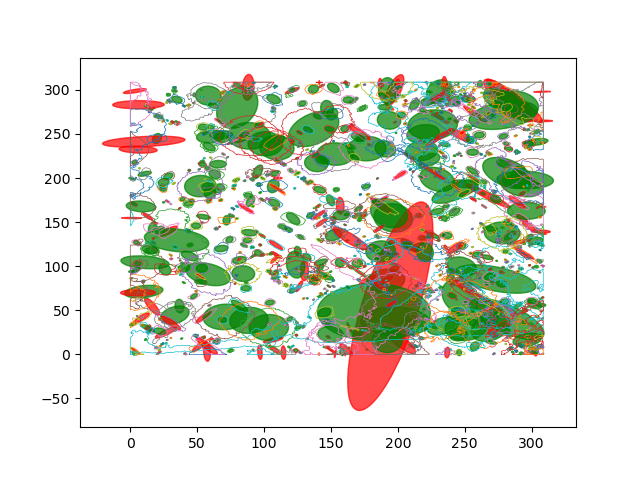

Data behind this chart, as committed beside it:
, area, centroid, mean_radius_edge_distance, mean_radius_circle_area, radius_minor_axis_ellipsis, aspect_ratio
0, 112.4, POINT (19.91381333223901 244.79454486957…, 6.101, 5.981, 6.41, 1.799
1, 195, POINT (109.08039190385766 241.1481668101…, 8.328, 7.878, 7.673, 2.195
2, 111.1, POINT (59.03059644031172 235.41692139130…, 6.241, 5.946, 6.664, 1.69
3, 172.1, POINT (208.23489611540546 123.8973674485…, 7.554, 7.401, 6.535, 2.647
4, 6.744, POINT (9.687797255927153 82.845565950714…, 1.441, 1.465, 1.641, 1.68
5, 68.35, POINT (52.62023703765106 82.231876123628…, 4.766, 4.664, 5.067, 1.774
6, 153.7, POINT (151.77996256154327 302.2081654000…, 7.114, 6.994, 7.315, 1.574
7, 11.62, POINT (29.172133137262367 287.3454794284…, 1.724, 1.923, 2.288, 1.663
8, 1.376, POINT (27.065593590421127 285.4069004571…, 0.7111, 0.6618, 0.7778, 1.699
9, 118.9, POINT (169.8616884458062 246.02996473065…, 6.409, 6.151, 6.753, 1.69
10, 100.9, POINT (107.47039604811545 171.8634402068…, 5.878, 5.667, 6.284, 1.663
11, 82.93, POINT (72.01829609614904 152.08103111753…, 5.537, 5.138, 5.312, 2.013
12, 172.4, POINT (121.76449055863374 153.9255533954…, 7.52, 7.408, 7.379, 2.018
13, 33.64, POINT (5.629491629992046 102.94744785948…, 3.239, 3.272, 4.16, 1.245
14, 123.5, POINT (81.59851797755506 106.83729117253…, 6.223, 6.269, 7.645, 1.415
15, 23.11, POINT (240.24141087141774 82.25246165930…, 2.78, 2.712, 3.114, 1.548
16, 55.99, POINT (104.37759084770424 58.67627729371…, 4.258, 4.222, 5.293, 1.288
17, 201.4, POINT (210.48251407061392 38.75736547432…, 8.287, 8.006, 8.497, 1.86
18, 18.41, POINT (163.86863115500742 30.20494049188…, 3.894, 2.421, 1.149, 10.12
19, 4.856, POINT (174.73993877389526 27.11099986135…, 1.406, 1.243, 0.9153, 4.373
20, 119.1, POINT (229.3560572558925 288.69377603068…, 6.389, 6.157, 7.006, 1.584
21, 20.45, POINT (45.64204948203216 174.26508089587…, 2.542, 2.551, 3.426, 1.192
22, 96.02, POINT (229.2766804260272 161.99061876160…, 5.69, 5.529, 5.859, 1.828
23, 108.2, POINT (156.84566120324408 104.0171056669…, 5.897, 5.87, 7.243, 1.332
24, 121.3, POINT (40.38144333616306 98.403116826998…, 6.235, 6.213, 8.026, 1.186
25, 95.53, POINT (177.84881172737198 84.86512346044…, 6.084, 5.514, 4.292, 3.22
26, 4.663, POINT (104.17738804075779 34.45538841587…, 1.274, 1.218, 1.411, 1.705
27, 123.8, POINT (221.92106562278371 286.5239071208…, 6.341, 6.278, 8.211, 1.195
28, 60.22, POINT (136.77842146498742 86.33337331960…, 4.479, 4.378, 4.643, 1.815
29, 159.5, POINT (81.63664090279583 54.948086901192…, 7.906, 7.125, 5.916, 2.847
30, 119, POINT (242.0781045302066 287.82509738471…, 6.384, 6.154, 7.362, 1.513
31, 17.64, POINT (58.32111769135462 173.88206167380…, 2.432, 2.37, 2.691, 1.606
32, 93.3, POINT (242.31454014249576 161.4781560865…, 5.645, 5.45, 5.917, 1.75
33, 106.8, POINT (169.7491738021913 103.14253491738…, 5.807, 5.832, 7.813, 1.139
34, 121.4, POINT (53.52240750241056 97.631552415060…, 6.248, 6.216, 8.295, 1.148
35, 84.89, POINT (191.21729798262604 84.24678907493…, 5.985, 5.198, 4.153, 3.158
36, 5.652, POINT (116.97244804375006 33.31109461904…, 1.482, 1.341, 1.399, 2.083
37, 43.13, POINT (128.62035924761332 284.3875327359…, 3.76, 3.705, 4.729, 1.265
38, 66.29, POINT (85.36076380912941 249.76173274626…, 4.717, 4.594, 5.061, 1.683
39, 112.3, POINT (149.63422626615255 174.7110245228…, 6.345, 5.98, 5.291, 2.429
40, 54.26, POINT (247.97742335686053 122.6651210723…, 4.225, 4.156, 5.19, 1.281
41, 1.547, POINT (102.47595836956272 113.4619281873…, 0.7219, 0.7017, 0.873, 1.445
42, 7.62, POINT (105.12757239501865 114.2560413832…, 1.615, 1.557, 1.845, 1.556
43, 6.119, POINT (99.12598566785732 112.89273872985…, 1.379, 1.396, 1.51, 1.978
44, 141, POINT (184.06698483007875 119.0279195593…, 7.139, 6.699, 6.637, 2.135
45, 9.519, POINT (91.95729340668075 111.71591761042…, 1.812, 1.741, 1.657, 2.714
46, 3.435, POINT (112.15776961272125 95.84824634407…, 1.029, 1.046, 1.454, 1.185
47, 1.024, POINT (108.27474161734185 93.06402814388…, 0.5916, 0.5708, 0.6477, 1.812
48, 131.6, POINT (244.41134838801372 48.24316887862…, 6.505, 6.472, 8.837, 1.1
49, 72.64, POINT (106.81291260338504 16.41116918158…, 5.339, 4.808, 4.061, 3.77
50, 7.154, POINT (33.046145681143756 302.5266983316…, 1.527, 1.509, 1.936, 1.225
51, 54.25, POINT (188.7937829817335 293.41490035255…, 4.349, 4.155, 4.14, 1.996
52, 19.68, POINT (165.43500151894347 286.4328025350…, 2.391, 2.503, 2.825, 1.661
53, 47.15, POINT (148.93964214560427 255.4553805228…, 3.983, 3.874, 4.895, 1.352
54, 131.2, POINT (83.49130245152416 244.88978164220…, 6.604, 6.463, 6.088, 2.284
55, 174.2, POINT (156.91890002814446 168.5150481530…, 8.242, 7.447, 5.702, 3.35
56, 139.5, POINT (28.619915776364746 139.7806703590…, 7.384, 6.663, 5.196, 3.196
57, 1.376, POINT (239.5523571715621 111.27704873065…, 0.6916, 0.6618, 0.9007, 1.261
58, 4.003, POINT (237.45221746873784 107.4902561575…, 1.147, 1.129, 1.326, 1.597
59, 15.18, POINT (2.542647200521458 1.3689873717474…, 2.374, 2.198, 2.056, 2.393
... 948 more rows
